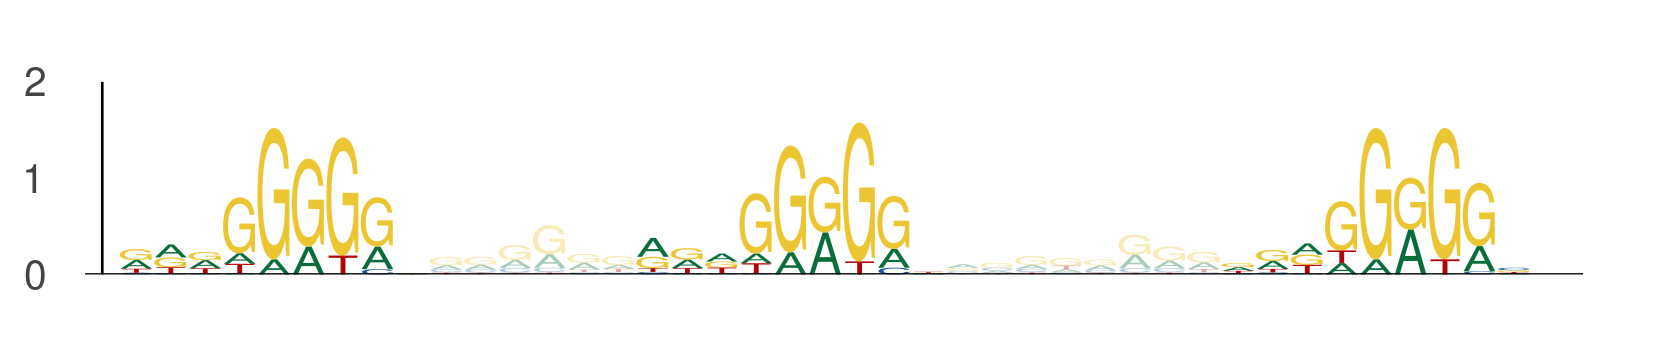

The file beside this chart, header and first rows:
seq_index, start_position, end_position, is_reversed_complement
1089, 5, 14, 0
1089, 20, 29, 0
1089, 37, 46, 0
636, 15, 24, 0
636, 30, 39, 0
636, 47, 56, 0
2870, 22, 31, 0
2870, 37, 46, 0
2870, 54, 63, 0
6019, 127, 136, 0
6019, 142, 151, 0
6019, 159, 168, 0
4525, 69, 78, 0
4525, 84, 93, 0
4525, 101, 110, 0
1, 40, 49, 0
1, 55, 64, 0
1, 72, 81, 0
2784, 5, 14, 0
2784, 20, 29, 0
2784, 37, 46, 0
6075, 118, 127, 0
6075, 133, 142, 0
6075, 150, 159, 0
33, 30, 39, 0
33, 45, 54, 0
33, 62, 71, 0
1683, 102, 111, 0
1683, 117, 126, 0
1683, 134, 143, 0
3006, 21, 30, 0
3006, 36, 45, 0
3006, 53, 62, 0
4331, 109, 118, 0
4331, 124, 133, 0
4331, 141, 150, 0
2756, 109, 118, 0
2756, 124, 133, 0
2756, 141, 150, 0
2756, 53, 62, 0
2756, 68, 77, 0
2756, 85, 94, 0
2756, 52, 61, 0
2756, 67, 76, 0
2756, 84, 93, 0
4667, 92, 101, 0
4667, 107, 116, 0
4667, 124, 133, 0
3103, 123, 132, 0
3103, 138, 147, 0
3103, 155, 164, 0
2762, 114, 123, 0
2762, 129, 138, 0
2762, 146, 155, 0
338, 111, 120, 0
338, 126, 135, 0
338, 143, 152, 0
5058, 53, 62, 0
5058, 68, 77, 0
5058, 85, 94, 0
... 114 more rows
